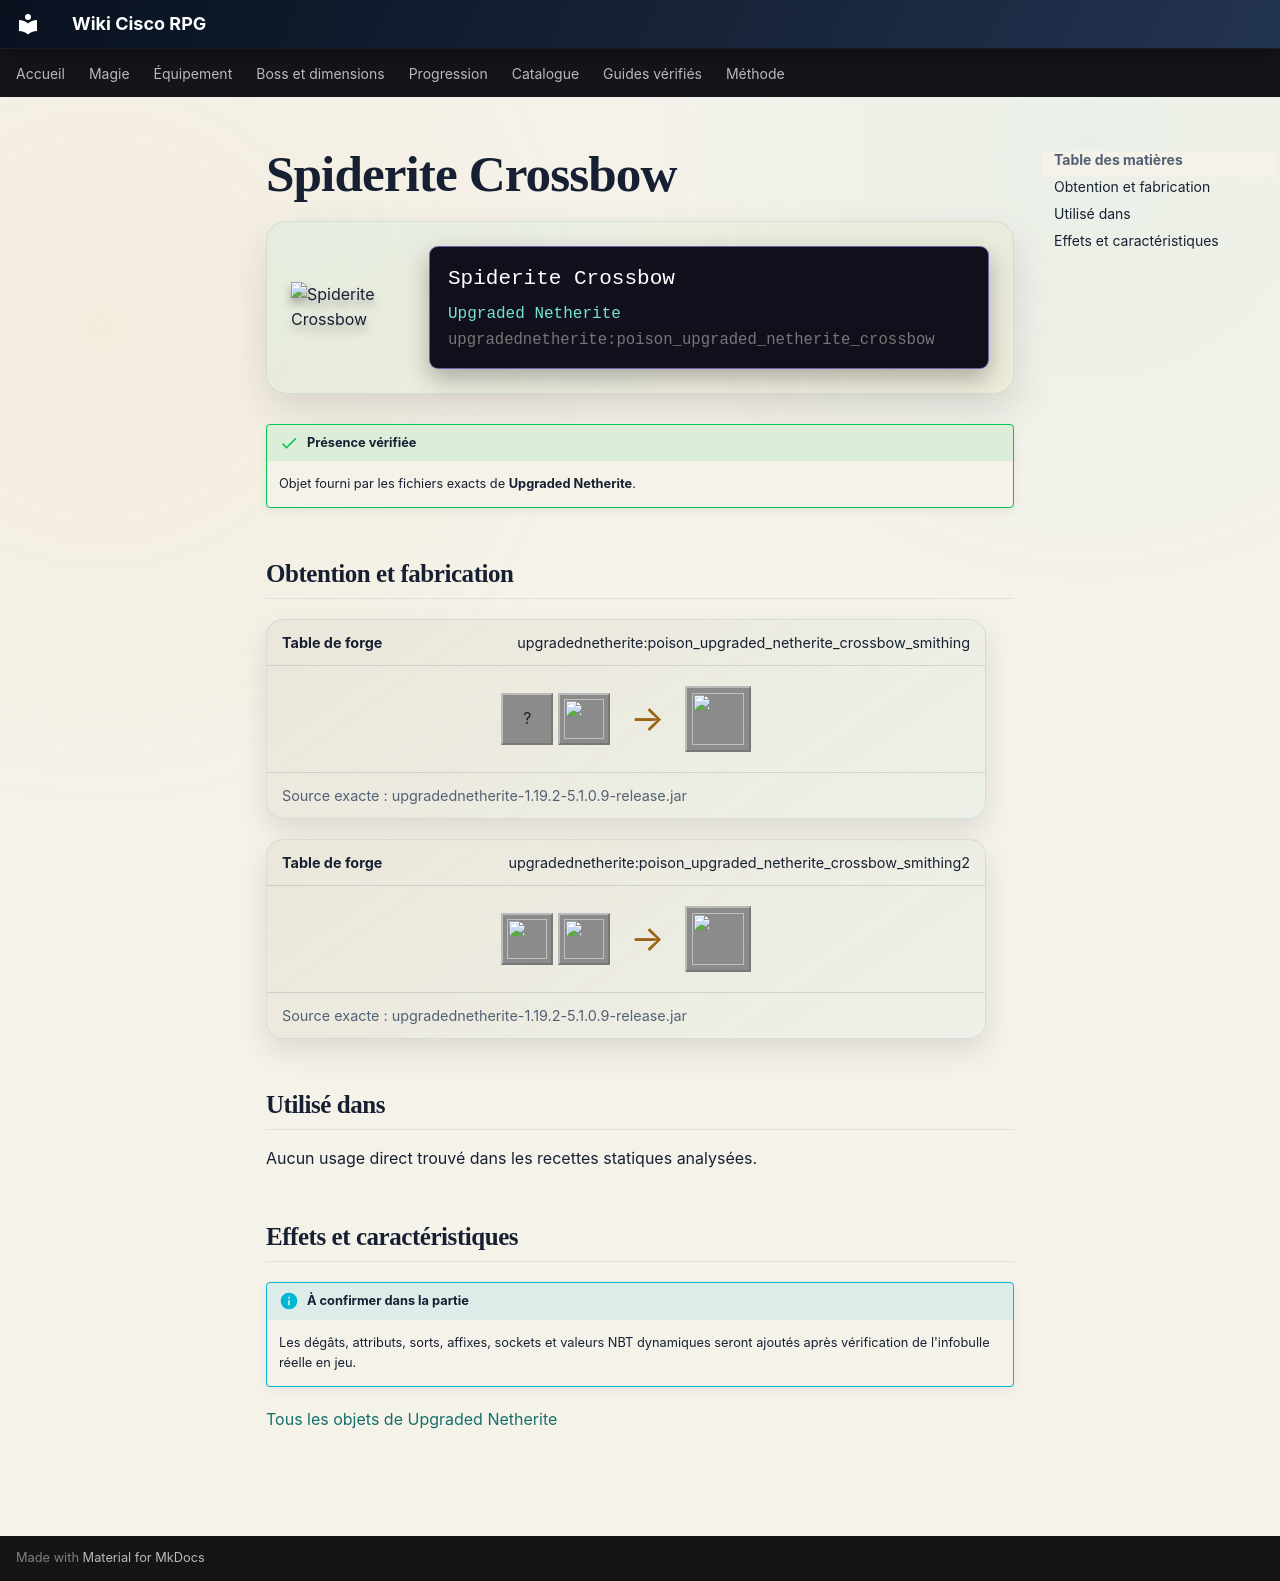

repository: Kloups-Dev/wiki-cisco-rpg · page: catalogue/objets/upgradednetherite/poison_upgraded_netherite_crossbow/index.html · generator: mkdocs

# Spiderite Crossbow

<div class="mc-item-showcase">
<img class="mc-item-icon" src="../../../../assets/generated/items/upgradednetherite/poison_upgraded_netherite_crossbow.png" alt="Spiderite Crossbow">
<div class="mc-tooltip-card">
<div class="mc-tooltip-card__name">Spiderite Crossbow</div>
<div class="mc-tooltip-card__mod">Upgraded Netherite</div>
<div class="mc-tooltip-card__id">upgradednetherite:poison_upgraded_netherite_crossbow</div>
</div>
</div>

!!! success "Présence vérifiée"
    Objet fourni par les fichiers exacts de **Upgraded Netherite**.

## Obtention et fabrication

<div class="jei-recipe"><div class="jei-recipe__head"><strong>Table de forge</strong><span>upgradednetherite:poison_upgraded_netherite_crossbow_smithing</span></div><div class="jei-recipe__body"><div class="jei-inputs"><span class="jei-slot" title="Crossbow (minecraft:crossbow)">?</span><a class="jei-slot" href="../../../../catalogue/objets/upgradednetherite/poison_upgraded_netherite_ingot/" title="Spiderite Ingot (upgradednetherite:poison_upgraded_netherite_ingot)"><img src="../../../../assets/generated/items/upgradednetherite/poison_upgraded_netherite_ingot.png" alt="" loading="lazy"></a></div><span class="jei-arrow">→</span><span class="jei-slot jei-slot--result"><img src="../../../../assets/generated/items/upgradednetherite/poison_upgraded_netherite_crossbow.png" alt=""></span></div><div class="jei-recipe__source">Source exacte : upgradednetherite-1.19.2-5.1.0.9-release.jar</div></div>
<div class="jei-recipe"><div class="jei-recipe__head"><strong>Table de forge</strong><span>upgradednetherite:poison_upgraded_netherite_crossbow_smithing2</span></div><div class="jei-recipe__body"><div class="jei-inputs"><a class="jei-slot" href="../../../../catalogue/objets/upgradednetherite/netherite_crossbow/" title="Netherite Crossbow (upgradednetherite:netherite_crossbow)"><img src="../../../../assets/generated/items/upgradednetherite/netherite_crossbow.png" alt="" loading="lazy"></a><a class="jei-slot" href="../../../../catalogue/objets/upgradednetherite/poison_essence/" title="Spiderite Essence (upgradednetherite:poison_essence)"><img src="../../../../assets/generated/items/upgradednetherite/poison_essence.png" alt="" loading="lazy"></a></div><span class="jei-arrow">→</span><span class="jei-slot jei-slot--result"><img src="../../../../assets/generated/items/upgradednetherite/poison_upgraded_netherite_crossbow.png" alt=""></span></div><div class="jei-recipe__source">Source exacte : upgradednetherite-1.19.2-5.1.0.9-release.jar</div></div>

## Utilisé dans

Aucun usage direct trouvé dans les recettes statiques analysées.

## Effets et caractéristiques

!!! info "À confirmer dans la partie"
    Les dégâts, attributs, sorts, affixes, sockets et valeurs NBT dynamiques seront ajoutés après vérification de l'infobulle réelle en jeu.

[Tous les objets de Upgraded Netherite](../../../contenu/upgraded-netherite.md)
